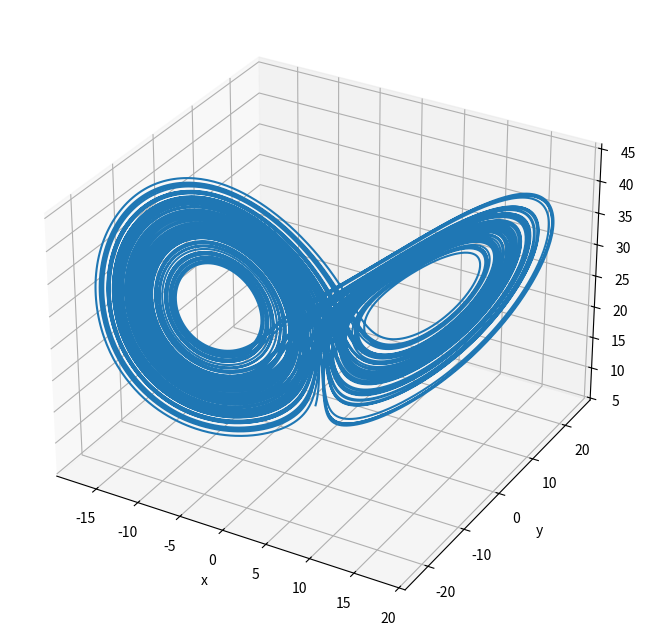

Here is the Python script that generated this plot:
from scipy.integrate import solve_ivp
import numpy as np
import matplotlib.pyplot as plt

alpha = 28
beta = 8/3
sigma = 10

def F(t, state):
    x, y, z = state
    x1 = sigma * (y - x)
    y1 = x * (alpha - z) - y
    z1 = x * y - beta*z
    return x1, y1, z1

init = [0, 1, 20]
t = [0, 100]
t_eval = np.linspace(t[0], t[1], 50000)

sol = solve_ivp(F, t, init, t_eval=t_eval)

fig = plt.figure(figsize=(8, 10))
ax = fig.add_subplot(projection="3d")
ax.plot(sol.y[0], sol.y[1], sol.y[2])
ax.set_xlabel("x")
ax.set_ylabel("y")
ax.set_zlabel("z")
plt.show()
